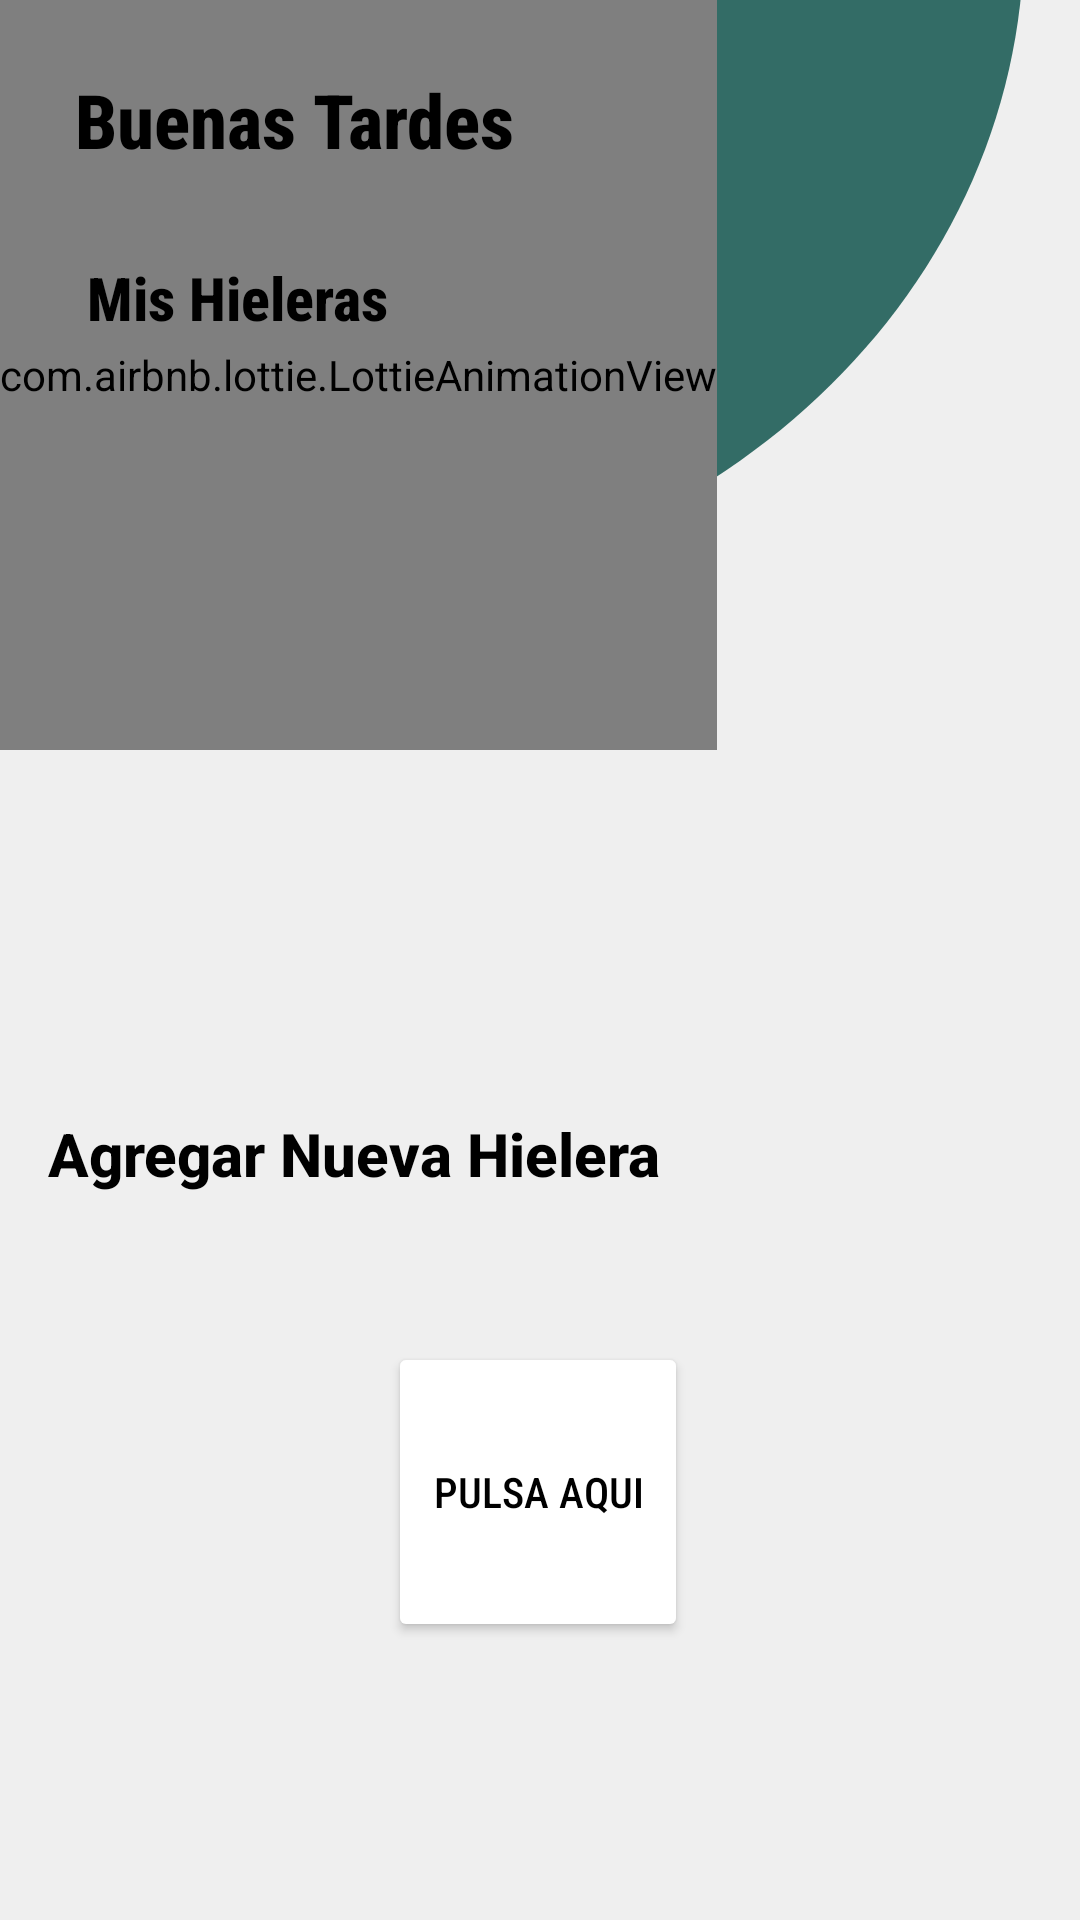

Write the Android layout XML for this screen, with the resource values it uses.
<!-- AndroidManifest.xml: application theme Theme.ControlBluetooth -->
<!-- res/layout/fragment_cooler.xml -->
<androidx.constraintlayout.widget.ConstraintLayout xmlns:android="http://schemas.android.com/apk/res/android"
    xmlns:tools="http://schemas.android.com/tools"
    android:layout_width="match_parent"
    android:layout_height="match_parent"
    android:background="#C4EAEAEA"
    xmlns:app="http://schemas.android.com/apk/res-auto"
    tools:context="app.CoolerFragment">

    <ImageView
        android:id="@+id/imageView2"
        android:layout_width="wrap_content"
        android:layout_height="wrap_content"
        android:src="@drawable/bola5"
        app:layout_constraintBottom_toBottomOf="parent"
        app:layout_constraintEnd_toEndOf="parent"
        app:layout_constraintHorizontal_bias="0.0"
        app:layout_constraintStart_toStartOf="parent"
        app:layout_constraintTop_toTopOf="parent"
        app:layout_constraintVertical_bias="0.0" />

    <com.airbnb.lottie.LottieAnimationView
        android:id="@+id/lottieAnimationView"
        android:layout_width="wrap_content"
        android:layout_height="250dp"
        app:layout_constraintBottom_toBottomOf="parent"
        app:layout_constraintEnd_toEndOf="parent"
        app:layout_constraintHorizontal_bias="0.0"
        app:layout_constraintStart_toStartOf="parent"
        app:layout_constraintTop_toTopOf="parent"
        app:layout_constraintVertical_bias="0.0"
        app:lottie_autoPlay="true"
        app:lottie_loop="true"
        app:lottie_rawRes="@raw/nieve3" />

    <TextView
        android:id="@+id/textView5"
        android:layout_width="wrap_content"
        android:layout_height="wrap_content"
        android:layout_centerInParent="true"
        android:text="Mis Hieleras"
        android:fontFamily="sans-serif-condensed-medium"
        android:textColor="@color/black"
        android:textSize="20sp"
        android:textStyle="bold"
        app:layout_constraintBottom_toBottomOf="parent"
        app:layout_constraintEnd_toEndOf="parent"
        app:layout_constraintHorizontal_bias="0.112"
        app:layout_constraintStart_toStartOf="parent"
        app:layout_constraintTop_toTopOf="parent"
        app:layout_constraintVertical_bias="0.14" />

    <TextView
        android:id="@+id/textView7"
        android:layout_width="wrap_content"
        android:layout_height="wrap_content"
        android:text="Buenas Tardes"
        android:fontFamily="sans-serif-condensed-medium"
        android:textColor="@color/black"
        android:textSize="25dp"
        android:textStyle="bold"
        app:layout_constraintBottom_toBottomOf="parent"
        app:layout_constraintEnd_toEndOf="parent"
        app:layout_constraintHorizontal_bias="0.117"
        app:layout_constraintStart_toStartOf="parent"
        app:layout_constraintTop_toTopOf="parent"
        app:layout_constraintVertical_bias="0.038" />


    <TextView
        android:id="@+id/textView"
        android:layout_width="wrap_content"
        android:layout_height="wrap_content"
        android:fontFamily="sans-serif-medium"
        android:text="Agregar Nueva Hielera"
        android:textColor="@color/black"
        android:textSize="20dp"
        android:textStyle="bold"
        app:layout_constraintBottom_toBottomOf="parent"
        app:layout_constraintEnd_toEndOf="parent"
        app:layout_constraintHorizontal_bias="0.103"
        app:layout_constraintStart_toStartOf="parent"
        app:layout_constraintTop_toBottomOf="@+id/recyclerView"
        app:layout_constraintVertical_bias="0.141" />

    <Button
        android:id="@+id/hielera"
        android:layout_width="100dp"
        android:layout_height="100dp"
        android:backgroundTint="@color/white"
        android:fontFamily="sans-serif-condensed-medium"
        android:text="Pulsa aqui"
        android:textColor="@color/black"
        app:layout_constraintBottom_toBottomOf="parent"
        app:layout_constraintEnd_toEndOf="parent"
        app:layout_constraintHorizontal_bias="0.498"
        app:layout_constraintStart_toStartOf="parent"
        app:layout_constraintTop_toBottomOf="@+id/textView"
        app:layout_constraintVertical_bias="0.348" />

    <androidx.recyclerview.widget.RecyclerView
        android:id="@+id/recyclerView"
        android:layout_width="406dp"
        android:layout_height="163dp"
        android:orientation="horizontal"
        android:layout_marginEnd="16dp"
        app:layout_constraintBottom_toBottomOf="parent"
        app:layout_constraintEnd_toEndOf="parent"
        app:layout_constraintHorizontal_bias="0.0"
        app:layout_constraintStart_toStartOf="parent"
        app:layout_constraintTop_toTopOf="parent"
        app:layout_constraintVertical_bias="0.353" />


</androidx.constraintlayout.widget.ConstraintLayout>
<!-- resources referenced by this layout -->
<resources>
  <color name="black">#FF000000</color>
  <color name="white">#FFFFFFFF</color>
  <!-- drawable bola5: png bitmap (drawable-xxhdpi, 8075 bytes) -->
  <style name="Theme.ControlBluetooth" parent="Theme.MaterialComponents.DayNight.NoActionBar">
          
          <item name="colorPrimary">#BFF2F1F4</item>
          <item name="colorPrimaryVariant">#EFEDF4</item>
          <item name="colorOnPrimary">@color/white</item>
          
          <item name="colorSecondary">@color/teal_200</item>
          <item name="colorSecondaryVariant">@color/teal_700</item>
          <item name="colorOnSecondary">#FBF0F0</item>
          
          <item name="android:statusBarColor">#EEEBF3</item>
          
      </style>
  <color name="teal_200">#FF03DAC5</color>
  <color name="teal_700">#FF018786</color>
</resources>
